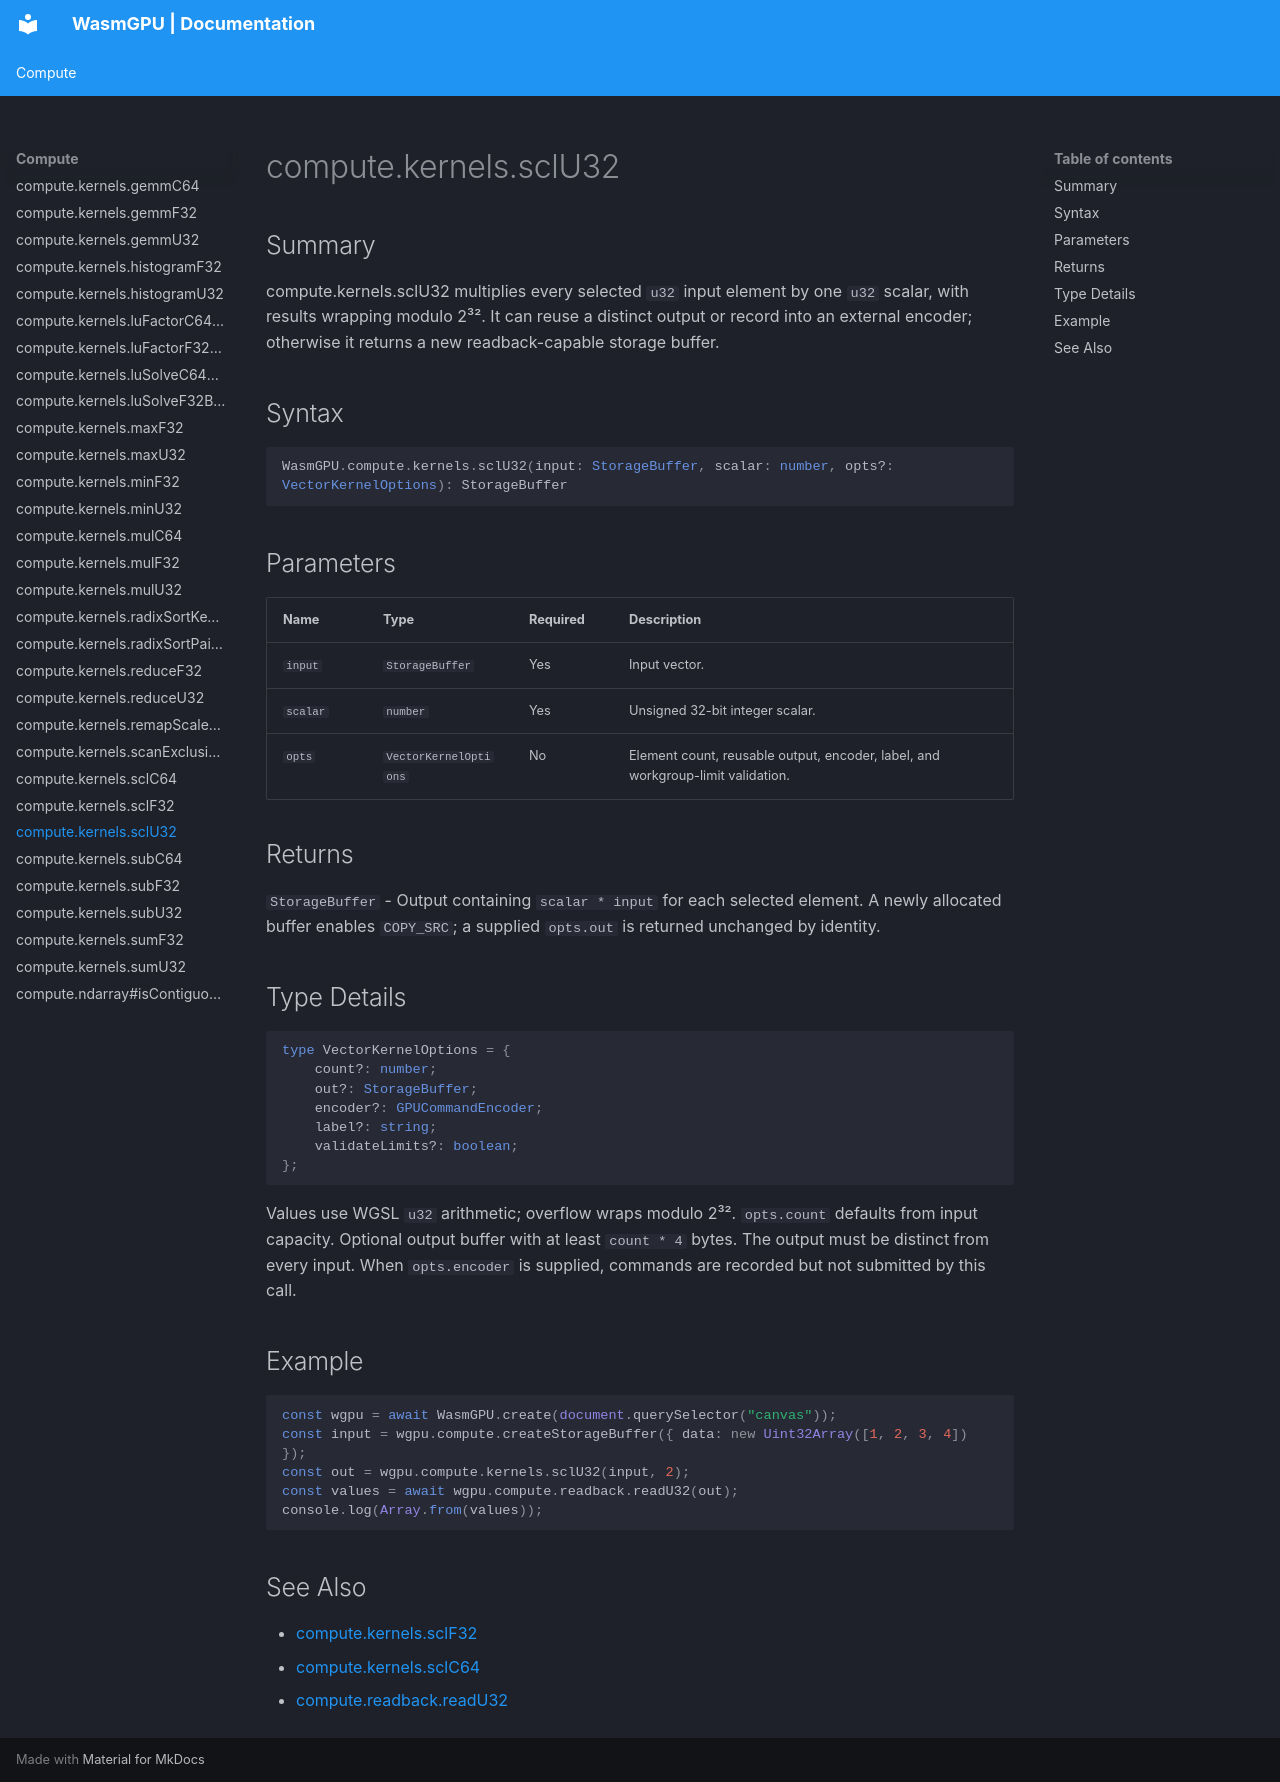

repository: Zushah/WasmGPU · page: compute/compute-kernels-sclu32/index.html · generator: mkdocs

# compute.kernels.sclU32

## Summary
compute.kernels.sclU32 multiplies every selected `u32` input element by one `u32` scalar, with results wrapping modulo 2³². It can reuse a distinct output or record into an external encoder; otherwise it returns a new readback-capable storage buffer.

## Syntax
```ts
WasmGPU.compute.kernels.sclU32(input: StorageBuffer, scalar: number, opts?: VectorKernelOptions): StorageBuffer
```

## Parameters
| Name | Type | Required | Description |
| --- | --- | --- | --- |
| `input` | `StorageBuffer` | Yes | Input vector. |
| `scalar` | `number` | Yes | Unsigned 32-bit integer scalar. |
| `opts` | `VectorKernelOptions` | No | Element count, reusable output, encoder, label, and workgroup-limit validation. |

## Returns
`StorageBuffer` - Output containing `scalar * input` for each selected element. A newly allocated buffer enables `COPY_SRC`; a supplied `opts.out` is returned unchanged by identity.

## Type Details
```ts
type VectorKernelOptions = {
    count?: number;
    out?: StorageBuffer;
    encoder?: GPUCommandEncoder;
    label?: string;
    validateLimits?: boolean;
};
```

Values use WGSL `u32` arithmetic; overflow wraps modulo 2³². `opts.count` defaults from input capacity. Optional output buffer with at least `count * 4` bytes. The output must be distinct from every input. When `opts.encoder` is supplied, commands are recorded but not submitted by this call.

## Example
```js
const wgpu = await WasmGPU.create(document.querySelector("canvas"));
const input = wgpu.compute.createStorageBuffer({ data: new Uint32Array([1, 2, 3, 4]) });
const out = wgpu.compute.kernels.sclU32(input, 2);
const values = await wgpu.compute.readback.readU32(out);
console.log(Array.from(values));
```

## See Also
- [compute.kernels.sclF32](./compute-kernels-sclf32.md)
- [compute.kernels.sclC64](./compute-kernels-sclc64.md)
- [compute.readback.readU32](./compute-readback-readu32.md)
